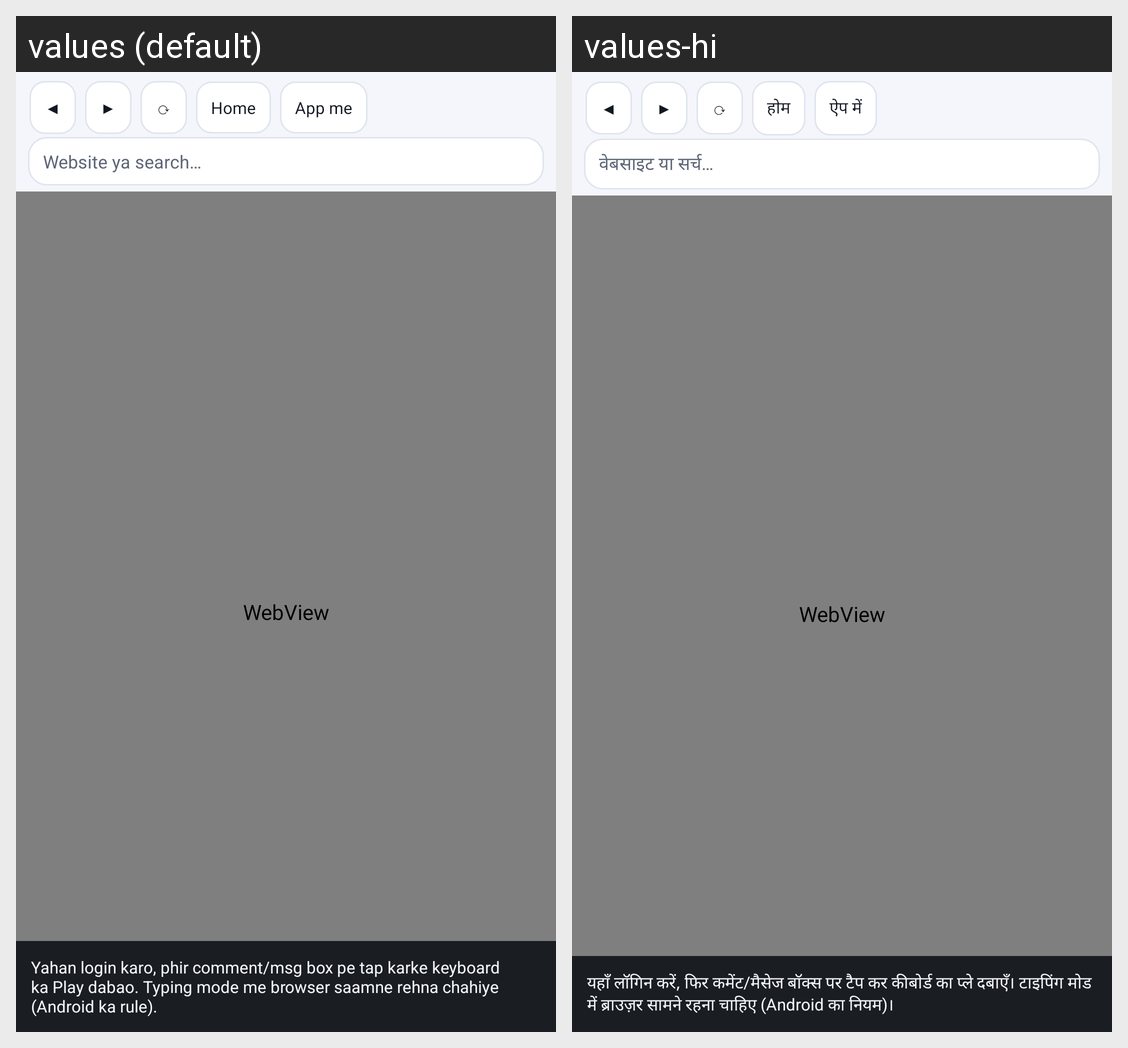

Here is an Android app screen in its default locale and in the app's own translations. Write out the translated-string differences for the strings that appear on this screen.
Android screen res/layout/activity_browser.xml rendered under 2 locales, left to right: values (default), values-hi. Device: Nexus 5 (rendered at 1080×1920; each locale shown at half size, 540×960, under a caption strip naming it); theme Theme.FighterKeyboard.
Strings drawn on this screen, with the default value and each locale's value (text and hints the layout hard-codes, and strings that could not be matched under every locale, appear in the picture but are not listed):

br_back
  values: ◀
  values-hi: ◀

br_forward
  values: ▶
  values-hi: ▶

br_reload
  values: ⟳
  values-hi: ⟳

br_home
  values: Home
  values-hi: होम

br_open_app
  values: App me
  values-hi: ऐप में

br_address_hint
  values: Website ya search…
  values-hi: वेबसाइट या सर्च…

br_hint
  values: Yahan login karo, phir comment/msg box pe tap karke keyboard ka Play dabao. Typing mode me browser saamne rehna chahiye (Android ka rule).
  values-hi: यहाँ लॉगिन करें, फिर कमेंट/मैसेज बॉक्स पर टैप कर कीबोर्ड का प्ले दबाएँ। टाइपिंग मोड में ब्राउज़र सामने रहना चाहिए (Android का नियम)।
